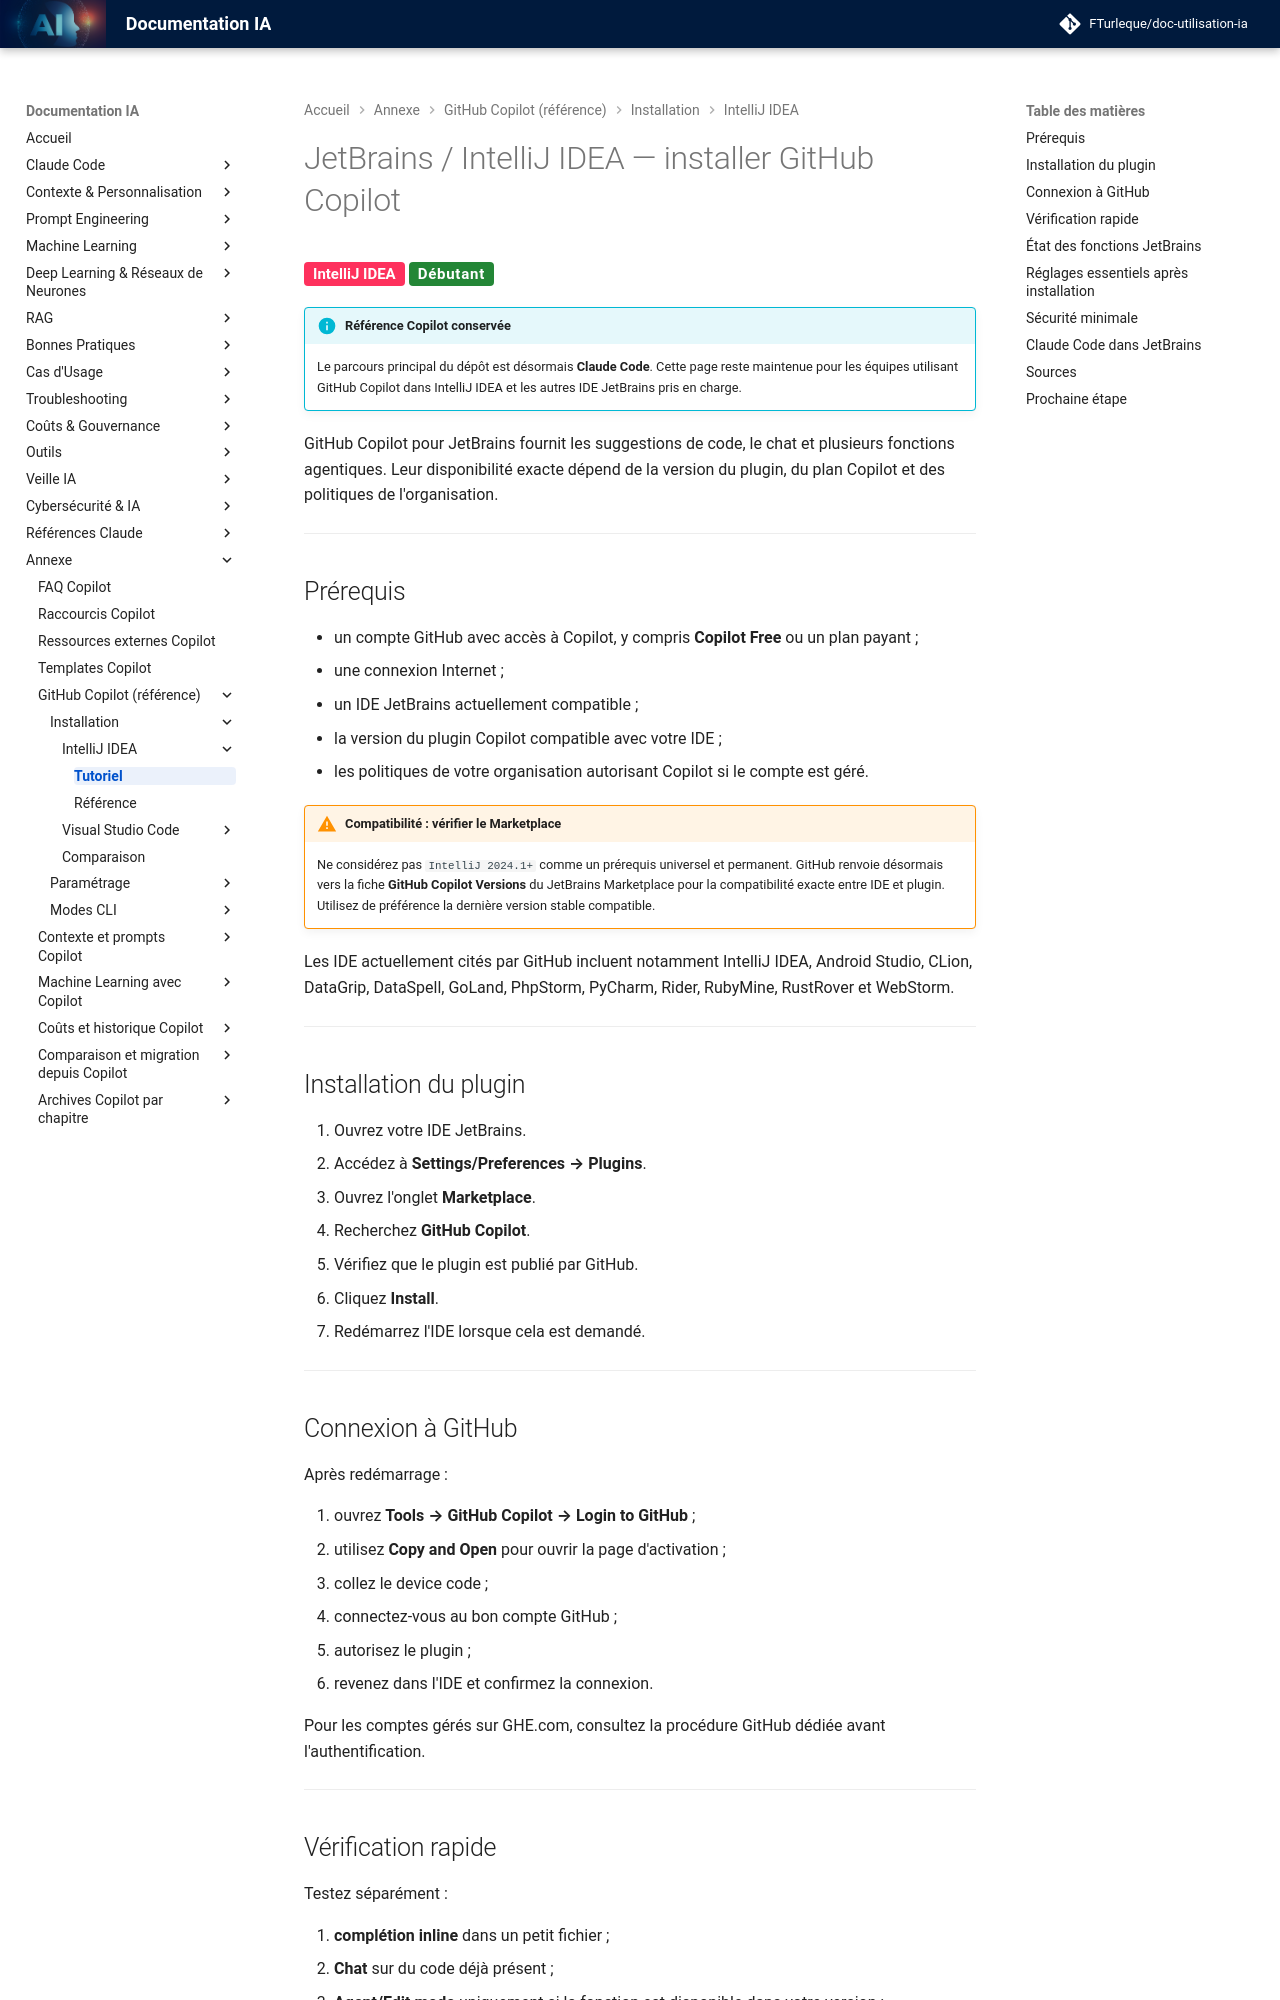

repository: FTurleque/doc-utilisation-ia · page: chapitre-1-installation/intellij/tutoriel/index.html · generator: mkdocs

# JetBrains / IntelliJ IDEA — installer GitHub Copilot

<span class="badge-intellij">IntelliJ IDEA</span> <span class="badge-beginner">Débutant</span>

!!! info "Référence Copilot conservée"
    Le parcours principal du dépôt est désormais **Claude Code**. Cette page reste maintenue pour les équipes utilisant GitHub Copilot dans IntelliJ IDEA et les autres IDE JetBrains pris en charge.

GitHub Copilot pour JetBrains fournit les suggestions de code, le chat et plusieurs fonctions agentiques. Leur disponibilité exacte dépend de la version du plugin, du plan Copilot et des politiques de l'organisation.

---

## Prérequis

- un compte GitHub avec accès à Copilot, y compris **Copilot Free** ou un plan payant ;
- une connexion Internet ;
- un IDE JetBrains actuellement compatible ;
- la version du plugin Copilot compatible avec votre IDE ;
- les politiques de votre organisation autorisant Copilot si le compte est géré.

!!! warning "Compatibilité : vérifier le Marketplace"
    Ne considérez pas `IntelliJ 2024.1+` comme un prérequis universel et permanent. GitHub renvoie désormais vers la fiche **GitHub Copilot Versions** du JetBrains Marketplace pour la compatibilité exacte entre IDE et plugin. Utilisez de préférence la dernière version stable compatible.

Les IDE actuellement cités par GitHub incluent notamment IntelliJ IDEA, Android Studio, CLion, DataGrip, DataSpell, GoLand, PhpStorm, PyCharm, Rider, RubyMine, RustRover et WebStorm.

---

## Installation du plugin

1. Ouvrez votre IDE JetBrains.
2. Accédez à **Settings/Preferences → Plugins**.
3. Ouvrez l'onglet **Marketplace**.
4. Recherchez **GitHub Copilot**.
5. Vérifiez que le plugin est publié par GitHub.
6. Cliquez **Install**.
7. Redémarrez l'IDE lorsque cela est demandé.

---

## Connexion à GitHub

Après redémarrage :

1. ouvrez **Tools → GitHub Copilot → Login to GitHub** ;
2. utilisez **Copy and Open** pour ouvrir la page d'activation ;
3. collez le device code ;
4. connectez-vous au bon compte GitHub ;
5. autorisez le plugin ;
6. revenez dans l'IDE et confirmez la connexion.

Pour les comptes gérés sur GHE.com, consultez la procédure GitHub dédiée avant l'authentification.

---
